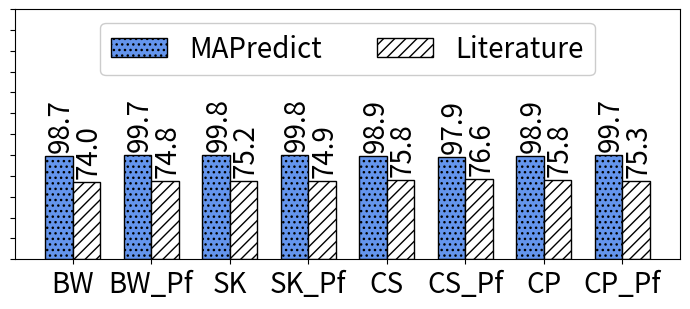

This chart was generated by the following Python code:
import random
import matplotlib
import matplotlib.pyplot as plt
from matplotlib import style

import numpy as np
import matplotlib.patches as mpatches



def autolabel(rects, xpos='center'):
    """
    Attach a text label above each bar in *rects*, displaying its height.

    *xpos* indicates which side to place the text w.r.t. the center of
    the bar. It can be one of the following {'center', 'right', 'left'}.
    """

    xpos = xpos.lower()  # normalize the case of the parameter
    ha = {'center': 'center', 'right': 'left', 'left': 'right'}
    offset = {'center': 0.5, 'right': 0.57, 'left': 0.43}  # x_txt = x + w*off

    for rect in rects:
        height = rect.get_height()
        ax.text(rect.get_x() + rect.get_width()*offset[xpos] + .03, height + 4,
                '{}'.format(height), ha=ha[xpos], va='bottom', fontsize=20, rotation=90)



def average(lst):
    return sum(lst) / len(lst)



#plt.rcdefaults()
fig, ax = plt.subplots()

fig.set_size_inches(7, 3.2)




#stride = ['stride-1', 'stride-2', 'stride-4', 'stride-8', 'stride-16', 'stride-32', 'stride-64', 'stride-128', 'stride-256', 'stride-512', 'stride-1024', 'stride-2048', 'stride-4096', 'stride-8192']
#stride = ['MAPInt', 'literature', 'BW_no_pref', 'BW_pref', 'SL_no_pref', 'SL_pref', 'CL_no_pref', 'CL_pref']
stride = ['BW', 'BW_Pf', 'SK', 'SK_Pf', 'CS', 'CS_Pf', 'CP', 'CP_Pf']
#stride = ['BW_no_pref', 'BW_Pref', 'SK_no_pref', 'SK_pref', 'CS_no_pref', 'CS_pref', 'CP_no_pref', 'CP_pref']
mapr=[98.6627020572673, 99.6791249225443, 99.7558734737882, 99.8025625864864, 98.9202744581399, 97.9168295743928, 98.9297713920799, 99.6581151298705]
lit=[73.9970265429505, 74.7593436919083, 75.1830948946589, 74.8519219398648, 75.8097941563951, 76.5623778192054, 75.8026714559401, 75.2564136525971]

mapr=np.round(mapr, 1)
lit=np.round(lit, 1)

#total=[8388608, 8388608, 9441832, 9310190, 8837973, 9382619, 9266269, 9326488]
#total = np.array(total) / 1000000

map_no_pref = np.array([mapr[0],mapr[2], mapr[4]])
map_pref = np.array([mapr[1],mapr[3], mapr[5]])

lit_no_pref = np.array([lit[0],lit[2], lit[4]])
lit_pref = np.array([lit[1],lit[3], lit[5]])


#mapint=total[0]
#literature=total[1]
#i=0
#mapint_accuracy=np.arange(6)
#literature_accuracy=np.arange(6)
#for x in total:
#    if i > 1: 
#    	mapint_accuracy[i-2]=100-abs((x-mapint)/x*100)
#    	literature_accuracy[i-2]=100-abs((x-literature)/x*100)
#    i=i+1

#def average(lst):
#    return sum(lst) / len(lst)


print("MAPredict provided {:.1f}".format(average(map_no_pref))+"\% and {:.1f}".format(average(map_pref))+"\% average accuracy in all processors when prefetching is disabled and enabled, respectively.")


print("On the other hand, the model from literature provided {:.1f}".format(average(lit_no_pref))+"\% and {:.1f}".format(average(lit_pref))+"\% average accuracy in all processors when prefetching is disabled and enabled, respectively.")

# where the highest accuracy is {:.1f}".format(max(literature_accuracy))+"\%  and the lowest accuracy is {:.1f}".format(min(literature_accuracy))+"\%")
##the highest accuracy is {:.1f}".format(max(mapint_accuracy))+"\%  and the lowest accuracy is {:.1f}".format(min(mapint_accuracy))+"\%.")

#print("On the other hand, the model from literature provided {:.1f}".format(average(literature_accuracy))+"\% average accuracy in all processors where the highest accuracy is {:.1f}".format(max(literature_accuracy))+"\%  and the lowest accuracy is {:.1f}".format(min(literature_accuracy))+"\%")
#print("MAPInt provided {:.1f}".format(average(mapint_accuracy)))+"\% accuracy, Sky Lake showed {:.1f}".format((100-average(slake)))+"\% accuracy, and Cascade Lake showed {:.1f}".format((100-average(slake)))+"\% accuracy")


#print("accurcy")
#print("Broadwell showed {:.1f}".format((100-average(bwell)))+"\% accuracy, Sky Lake showed {:.1f}".format((100-average(slake)))+"\% accuracy, and Cascade Lake showed {:.1f}".format((100-average(slake)))+"\% accuracy")


barwidth=.35
# Set position of bar on X axis
#r1 = np.arange(len(bwell))
#r2 = [x + barwidth for x in r1]
#r3 = [x + barwidth for x in r2]


x_pos = np.arange(len(stride))  # the label locations
barwidth1=.25
#barwidth=.15
# Set position of bar on X axis
r1 = np.arange(len(stride))
r2 = [x + barwidth for x in r1]


#ax.barh(x_pos, read, hatch='....', color='white', edgecolor='black')
#rects1 = plt.bar(x, traffic, .8, hatch='....', color='white', edgecolor='black')
rects1=ax.bar(r1, mapr, width=barwidth, hatch='...', color='cornflowerblue', edgecolor='black', label="MAPredict")
rects2=ax.bar(r2, lit, width=barwidth, hatch='///', color='white', edgecolor='black', label="Literature")

#plt.legend(handlelength=3, fontsize=12, ncol=2, framealpha=1)
leg = plt.legend(loc="upper center", handlelength=2, fontsize=20, ncol=2, framealpha=1)


# Get the bounding box of the original legend
#bb = leg.get_bbox_to_anchor().inverse_transformed(ax.transAxes)
#print(bb)
# Change to location of the legend. 
#xOffset = 1.5
#bb.x0 = 0.0 
#bb.y0 = 0.0
#bb.x1 = 1.5
#bb.y1 = 1.5
#leg.set_bbox_to_anchor(bb, transform = ax.transAxes)


#plt.legend(loc="upper right", fontsize=12)


#ax.set_ylabel('Accuracy', fontsize=16)
#ax.set_xlabel('Stride', fontsize=16)

plt.yticks(np.arange(0, max(mapr)+160, 20))

ax.set_yticklabels([])
#plt.title('', fontsize=18)
#ax.set_xticks(x_pos)

plt.yticks(fontsize=14)
#plt.yticks(np.arange(0, 100, 10), fontsize=14)
#ax.get_yaxis().get_major_formatter().set_scientific(False)

#plt.xticks([ + barwidth for r in range(len(stride))], stride, fontsize=12, rotation=90)
plt.xticks([r + barwidth/2 for r in range(len(mapr))], stride, fontsize=20, rotation=0)

#plt.xticks(rotation=45, fontsize=14)

#ax.set_xticklabels(stride, fontsize=12)

autolabel(rects1, "center")
autolabel(rects2, "center")



#ax.invert_yaxis()
plt.tight_layout()

plt.show()
fig.savefig('stream_triad.png', dpi=100)

# Example data
